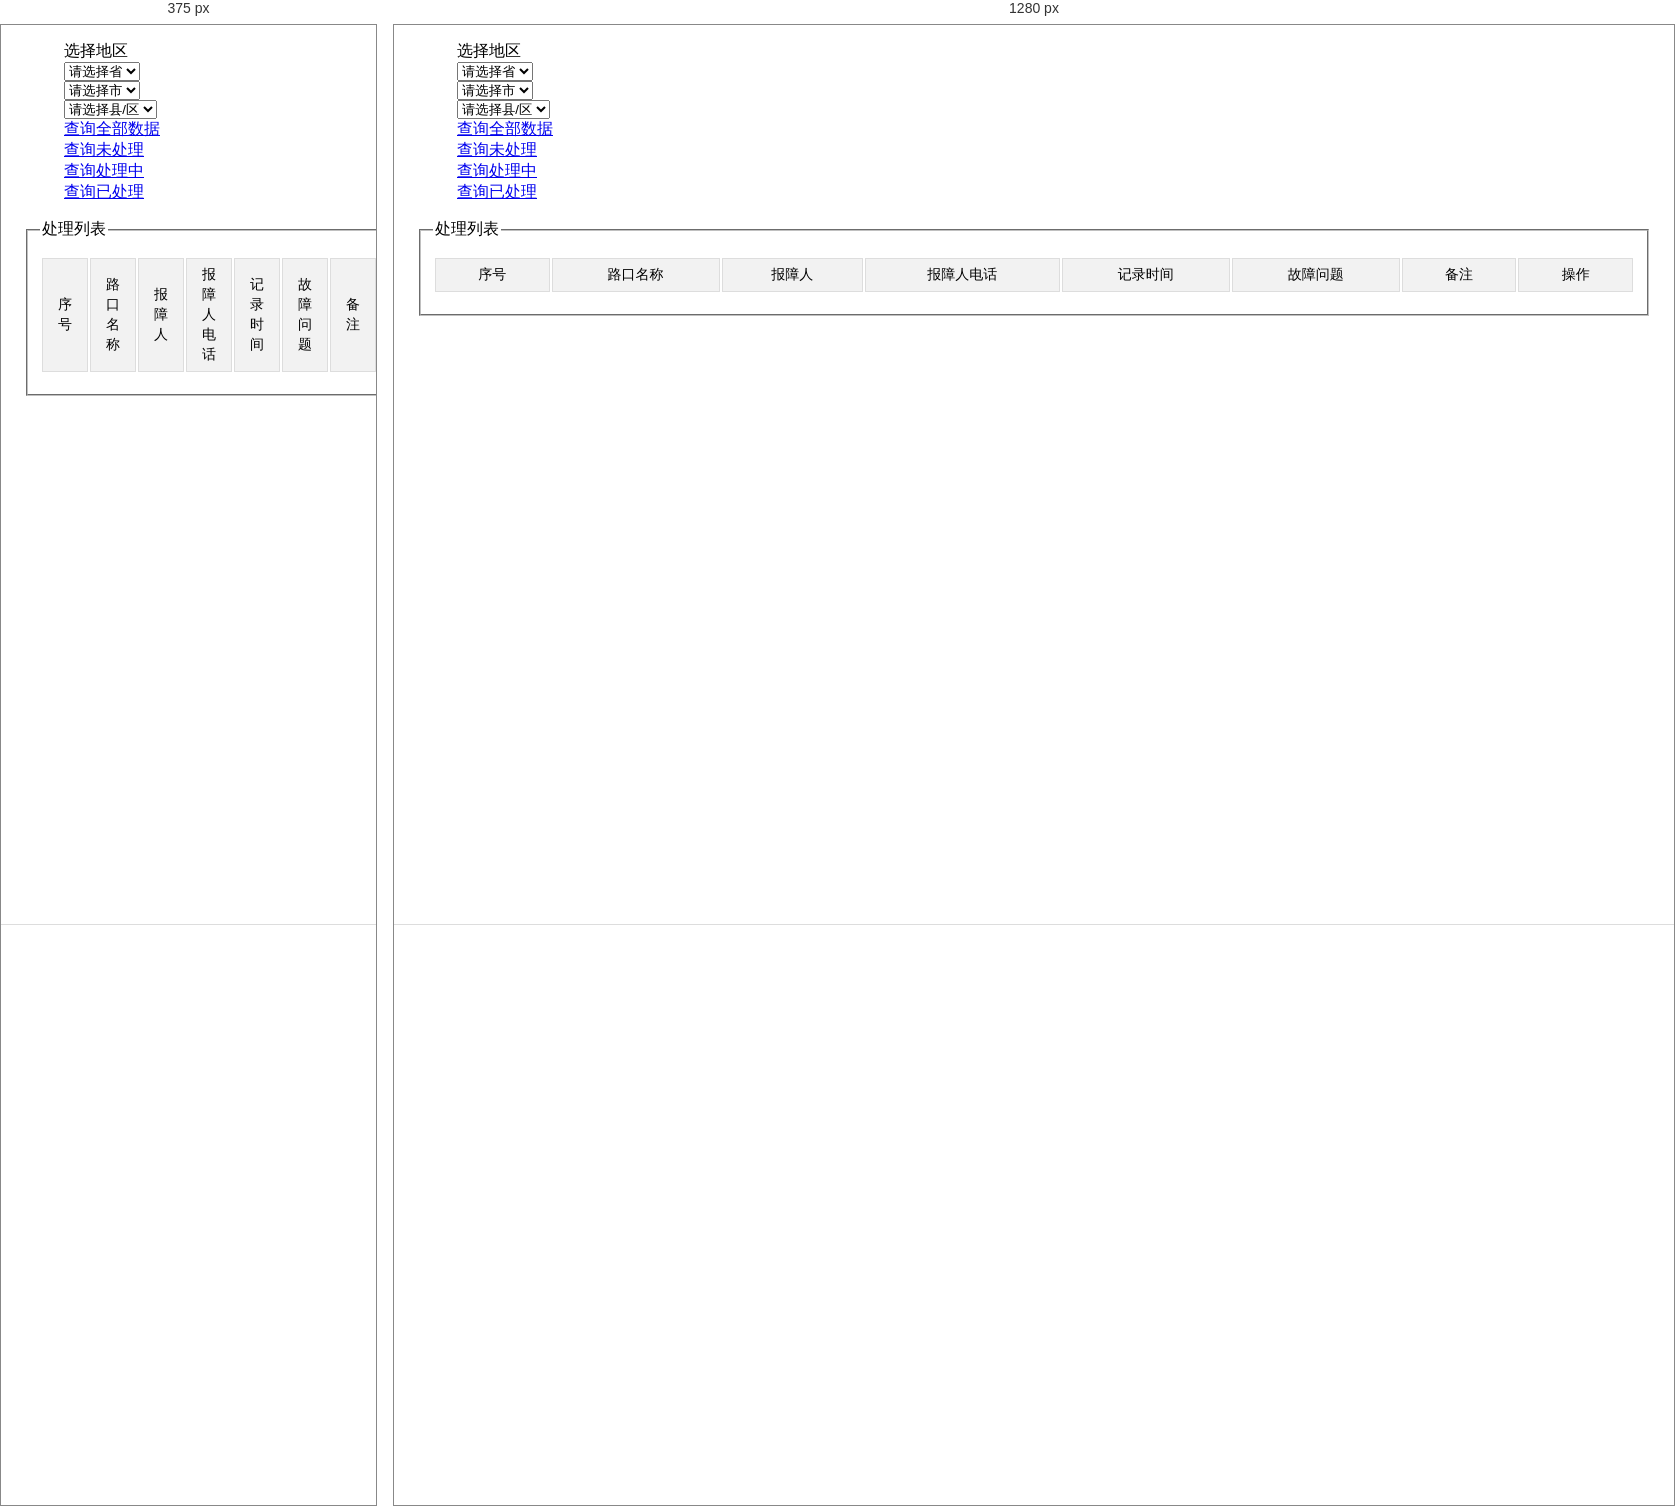
Rendered at 375 px and 1280 px, left to right.

<!-- file: admin_menu_problem_list.html -->
<!DOCTYPE html>
<html>

<head>
	<meta charset="UTF-8">
	<title>故障处理</title>
	<link rel="stylesheet" href="plugins/layui/css/layui.css" media="all" />
	<link rel="stylesheet" href="css/global.css" media="all">
	<link rel="stylesheet" href="plugins/font-awesome/css/font-awesome.min.css">
	<link rel="stylesheet" href="css/table.css" />
</head>

<body>
<div class="admin-main">

	<blockquote class="layui-elem-quote">
		<form class="layui-form">
			<div class="layui-form-item">
				<label class="layui-form-label">选择地区</label>
				<div class="layui-input-inline" style="width: 100px">
					<select name="provid" id="provid" lay-filter="provid" >
						<option value="">请选择省</option>
					</select>
				</div>
				<div class="layui-input-inline" style="width: 100px">
					<select name="cityid" id="cityid" lay-filter="cityid">
						<option value="">请选择市</option>
					</select>
				</div>
				<div class="layui-input-inline" style="width: 100px">
					<select name="areaid" id="areaid" lay-filter="areaid">
						<option value="">请选择县/区</option>
					</select>
				</div>
			</div>


			<div class="layui-form-item">
				<div class="layui-input-block">
					<div class="layui-input-inline" style="width: 100px">
						<a href="javascript:;" class="layui-btn layui-btn-small" id="searchAll" style="width: 100px">
							查询全部数据
						</a>
					</div>

					<div class="layui-input-inline" style="width: 100px">
						<a href="javascript:;" class="layui-btn layui-btn-small" id="searchWaitDeal" style="width: 100px">
							查询未处理
						</a>
					</div>

					<div class="layui-input-inline" style="width: 100px">
						<a href="javascript:;" class="layui-btn layui-btn-small" id="searchDealing" style="width: 100px">
							查询处理中
						</a>
					</div>

					<div class="layui-input-inline" style="width: 100px">
						<a href="javascript:;" class="layui-btn layui-btn-small" id="searchAlreadyDeal" style="width: 100px">
							查询已处理
						</a>
					</div>
				</div>
			</div>
		</form>
	</blockquote>
	<fieldset class="layui-elem-field">
		<legend>处理列表</legend>
		<div class="layui-field-box">
			<table class="site-table table-hover">
				<thead>
				<tr>
					<th>序号</th>
					<th>路口名称</th>
					<th>报障人</th>
					<th>报障人电话</th>
					<th>记录时间</th>
					<th>故障问题</th>
					<th>备注</th>
					<th>操作</th>
				</tr>
				</thead>
				<tbody id="tabContent">
				</tbody>
			</table>

		</div>
	</fieldset>
	<div class="admin-table-page">
		<div id="page" class="page">
		</div>
	</div>
</div>
<script type="text/javascript" src="plugins/layui/layui.js"></script>
<!--省市区级联json文件-->
<script type="text/javascript" src="datas/data.js"></script>
<!--省市区级联js文件-->
<script type="text/javascript" src="js/province.js"></script>
<script>

	var type="all";
	/*设置省市区级联*/
	var defaults = {
		s1:'provid',
		s2:'cityid',
		s3:'areaid',
		v1:null,
		v2:null,
		v3:null
	};
	/*设置省市区级联*/

	layui.config({
		base: 'plugins/layui/modules/'
	});

	layui.use(['icheck','laypage','layer','laydate','form'], function() {
		var $ = layui.jquery,
				form = layui.form(),
				laypage = layui.laypage,
				laydate = layui.laydate,
				layer = parent.layer === undefined ? layui.layer : parent.layer;


		//页面初始化的时候执行
		$(function (){
			//点击搜索按钮显示全部数据
			$('#searchAll').on('click', function() {
				//获取所需区域代码
				addressCode=$('#areaid').val();
				//获得时间区间
				type="all";
				getData(1,type);

			});
			//显示未处理故障
			$('#searchWaitDeal').on('click', function() {
				//获取所需区域代码
				addressCode=$('#areaid').val();
				//获得时间区间
				type="0";
				getData(1,type);
			});

			//显示处理中
			$('#searchDealing').on('click', function() {
				//获取所需区域代码
				addressCode=$('#areaid').val();
				//获得时间区间
				type="1";
				getData(1,type);
			})

			//显示已处理故障
			$('#searchAlreadyDeal').on('click', function() {
				//获取所需区域代码
				addressCode=$('#areaid').val();
				//获得时间区间
				type="2";
				getData(1,type);
			});


			/*去处理*/
			$('#tabContent').on('click', '.layui-btn-danger', function() {
				var obj = $(this);
				var problem_id = obj.parents('tr').attr('id');
				/*以打开另外一个网页的形式打开弹窗*/
				layer.open({
					type: 2,
					title: '路口处理信息',
					shadeClose: true,
					shade: 0.8,
					area: ['800px', '600px'],
					content: 'admin_problem_deal_problem.html?problem_id='+problem_id, //根据id查看某一个路口详情
					end:function() {
						getData(1,type);
					}
				});
			});
			/*处理中*/
			$('#tabContent').on('click', '.layui-btn-warm', function() {
				var obj = $(this);
				var problem_id = obj.parents('tr').attr('id');
				/*把字段1改成2*/
				$.post("/update_warn_deal_to_wait",{problem_id:problem_id},function(result){
					if(result.status==="error"){
						layer.msg("获取数据失败");
					}else{
						layer.confirm('确定该故障处理完成？', {
							btn: ['确定','取消'] //按钮
						}, function(){
							getData(1,type);
						}, function(){
							layer.msg('取消')
						});
					}
				});
			});
			/*处理完成*/
			$('#tabContent').on('click', '.layui-btn-normal', function() {
				var obj = $(this);
				var problem_id = obj.parents('tr').attr('id');
				/*以打开另外一个网页的形式打开弹窗*/
				layer.open({
					type: 2,
					title: '路口处理信息',
					shadeClose: true,
					shade: 0.8,
					area: ['800px', '400px'],
					content: 'admin_problem_check_detail.html?problem_id='+problem_id //根据id查看某一个路口详情
				});
			});
		});
		//从后台获取数据函数，获取页数curr的数据
		function getData(curr,type){
			$.post("/get_warns_by_addressCode",{"addressCode":addressCode,"curr":curr,"type":type},function(result){
				if(result.status=="success")
				{
					//拼接html内容
					var tabContentStr="";
					//获取后台json数据
					var mydata=result.data;
					if(mydata.length=="0"){
						layer.msg('数据为空！');
						$("#tabContent").html("");
					}else{//数据不为空，则提醒加载数据成功
						for(var i=0;i<mydata.length;i++){
							if(mydata[i].warnStatus==="0"){
								dealStr='<span class="layui-btn layui-btn-danger layui-btn-mini">去处理</span>';
							}else if(mydata[i].warnStatus==="1"){
								dealStr='<span class="layui-btn layui-btn-warm layui-btn-mini">处理中</span>';
							}else{
								dealStr='<span class="layui-btn layui-btn-normal layui-btn-mini">处理已完成</span>';
							}

							var tempStr='<tr id='+mydata[i]._id+'>'+
										/*序号分页后也必须得变动,每页十条数据*/
									'<td>'+(i+(curr-1)*10+1)+'</td>'+
									'<td>'+mydata[i].lukouName+'</td>'+
									'<td>'+mydata[i].warningMan+'</td>'+
									'<td>'+mydata[i].warningPhone+'</td>'+
									'<td>'+mydata[i].recordTime+'</td>'+
									'<td>'+mydata[i].warnProblem+'</td>'+
									'<td>'+mydata[i].warnRemark+'</td>'+
									'<td>'+dealStr+
									'</td>'+
									'</tr>'
							tabContentStr=tabContentStr+tempStr;
						}
						//将拼接好的数据填入#tabContent中
						$("#tabContent").html(tabContentStr);
						layer.msg('加载数据成功！');
						//显示分页
						laypage({
							cont: 'page', //容器。值支持id名、原生dom对象，jquery对象。【如该容器为】：<div id="page1"></div>
							pages: result.pages, //通过后台拿到的总页数
							curr: curr || 1, //当前页
							jump: function(obj, first){ //触发分页后的回调
								if(!first){ //点击跳页触发函数自身，并传递当前页：obj.curr
									getData(obj.curr,type);
								}
							}
						});
					}
				}
				else{
					console.log("获取数据失败！！！")
				}
			});
		};
	});

</script>
</body>

</html>

/* @media block from css/global.css */
@media screen and (max-width: 750px) {
  .layui-main{width: auto; margin: 0 10px;}
  .logo,
  .header-demo .logo{left: 10px;}

  .site-nav-layim{display: none !important;}
  .header .layui-nav .layui-nav-item{margin: 0;}
  .header .layui-nav .layui-nav-item a{padding: 0 15px;}
  .site-banner{height: 300px;}
  .site-banner-bg{background-size: cover;}
  .site-zfj{height: 100px; padding-top: 5px;}
  .site-zfj i{top: 10px; width: 100px; height: 100px; margin-left: -50px; font-size: 100px;}
  .site-desc{background-size: 70%; margin: 0;}
  .site-desc cite{display: none;}
  .site-download{margin-top: 0; }
  .site-download a{height: 40px; line-height: 40px; padding: 0 25px 0 60px; border: 1px solid #778097; border-radius: 30px; color: #fff; font-size: 16px;}
  .site-download a cite{left: 20px;}
  .site-banner-other{bottom: 15px;}

  .site-idea{margin: 20px 0;}
  .site-idea li{margin: 0 0 20px 0; width: 100%; height: auto; -webkit-box-sizing: border-box !important; -moz-box-sizing: border-box !important; box-sizing: border-box !important;}
  .site-hengfu img{max-width: 100%}

  .layui-layer-dir{display: none;}
  .site-tree{position: fixed; top: 0; bottom: 0; min-height: 0; overflow: auto; z-index: 1000; left: -260px; background-color: #fff;  transition: all .3s; -webkit-transition: all .3s;}
  .site-content{width: 100%; padding: 0; overflow: auto;}
  .site-content img{max-width: 100%;}
  .site-tree-mobile{display: block!important; position: fixed; z-index: 100000; bottom: 15px; left: 15px; width: 50px; height: 50px; line-height: 50px; border-radius: 2px; text-align: center; background-color: rgba(0,0,0,.7); color: #fff;}
  .site-home .site-tree-mobile{display: none!important;}
  .site-mobile .site-tree-mobile{display: none !important;}
  .site-mobile .site-tree{left: 0;}
  .site-mobile .site-mobile-shade{content: ''; position: fixed; top: 0; bottom: 0; left: 0; right: 0; background-color: rgba(0,0,0,.8); z-index: 9999;}
  .site-tree-mobile i{font-size: 20px;}
  .layui-code-view{-webkit-box-sizing: border-box; -moz-box-sizing: border-box; box-sizing: border-box;}

  .layui-layout-admin .layui-side{position: fixed; top: 0; left: -260px; transition: all .3s; -webkit-transition: all .3s; z-index: 10000;}
  .layui-body{position: static; bottom: 0; left: 0;}
  .site-mobile .layui-side{left: 0;}
  body .layui-layout-admin .footer-demo{position: static;}

  .site-demo-area,
  .site-demo-editor,
  .site-demo-result,
  .site-demo-editor textarea,
  .site-demo-result iframe{position: static; width: 100%;}
  .site-demo-editor textarea{height: 350px;}
  .site-demo-zanzhu{display: none;}
  .site-demo-btn{bottom: auto; top: 370px;}
  .site-demo-result iframe{height: 500px;}

  .site-demo-laytpl textarea, .site-demo-laytpl div span{margin: 0;}
  .site-demo-tplres .site-demo-tplh2, .site-demo-tplres .site-demo-tplview{width: 100%; -webkit-box-sizing: border-box; -moz-box-sizing: border-box; box-sizing: border-box;}

  .site-demo-title{position: static; left: 0;}
  body .layui-layout-admin .site-demo{}
  .site-demo-code{position: static; height: 350px;}
  
  .admin-side-toggle ,.admin-header-item{display: none;}
  .admin-header-item-mobile{ display: block; }
}